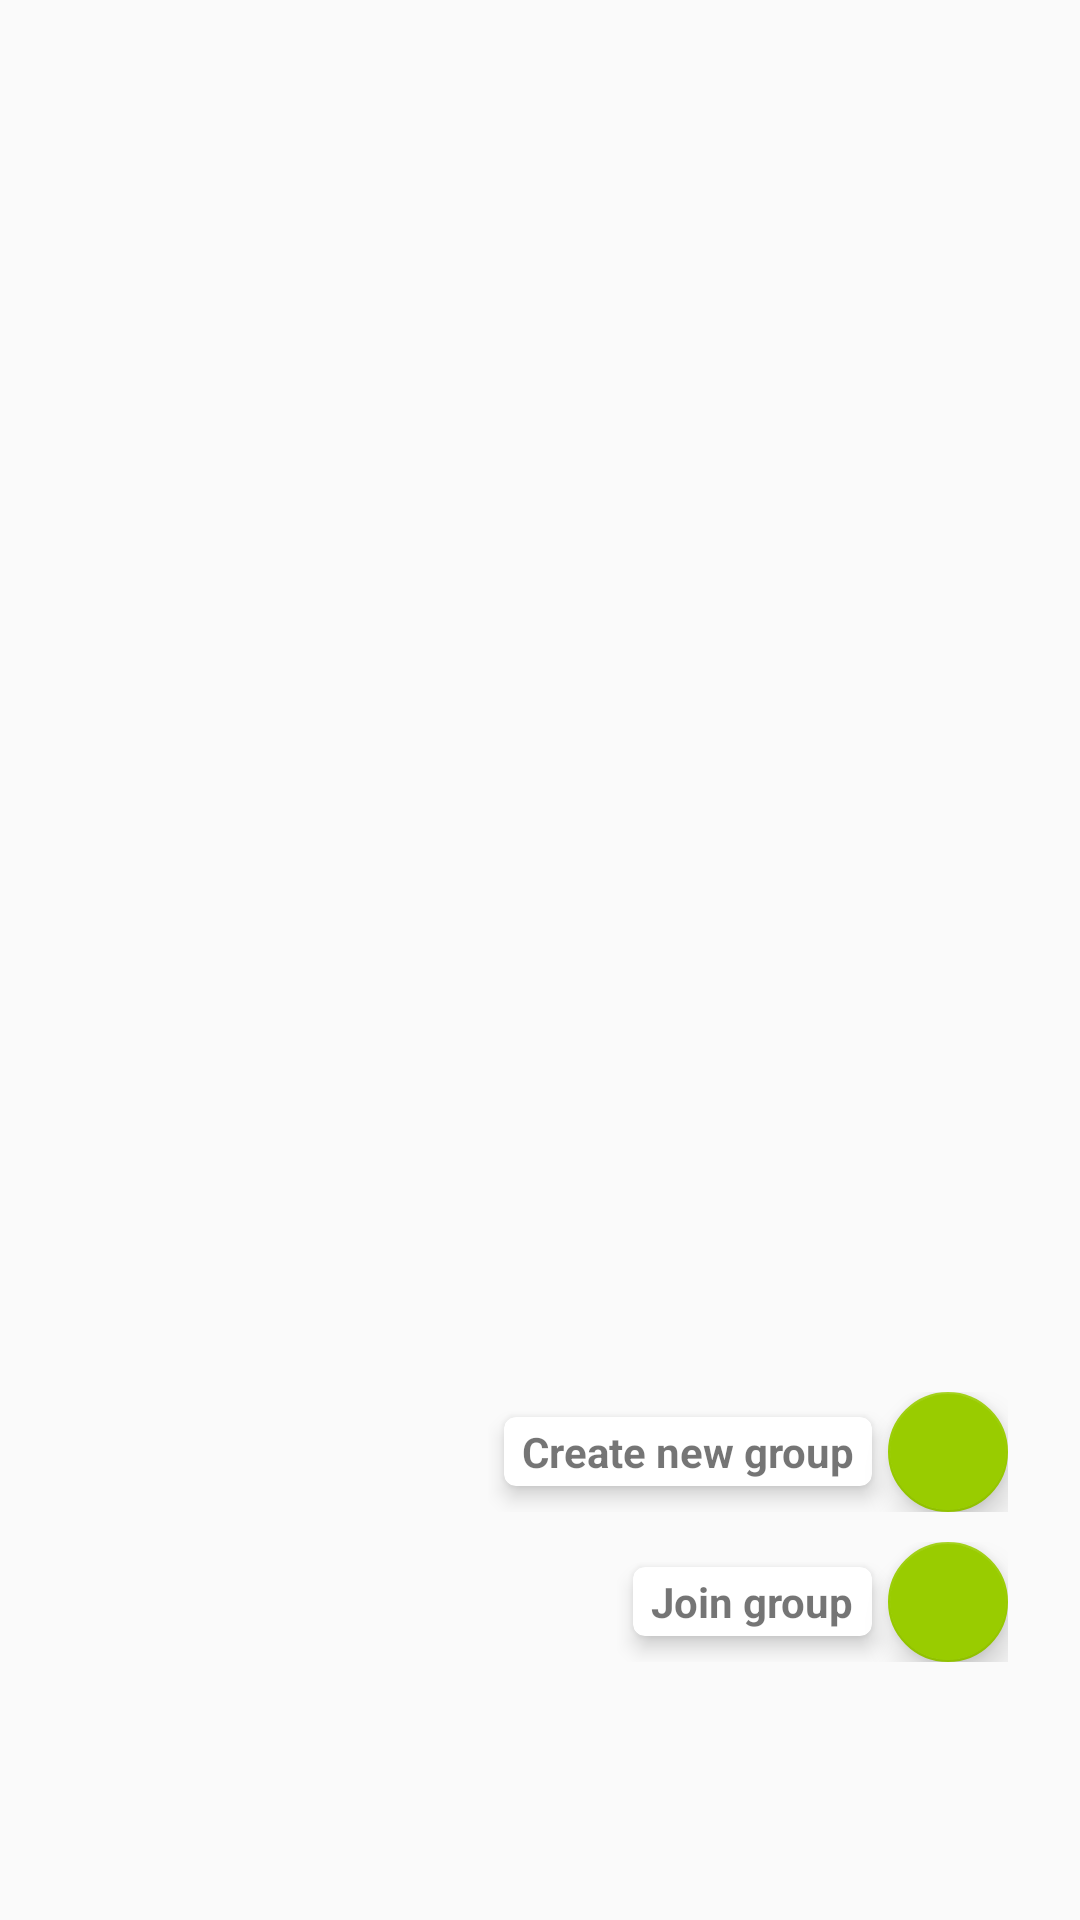

Layout XML and referenced resources for this Android screen:
<!-- AndroidManifest.xml: application theme AppTheme -->
<!-- res/layout/layout_fab_submenu.xml -->
<?xml version="1.0" encoding="utf-8"?>
<FrameLayout
    xmlns:android="http://schemas.android.com/apk/res/android"
    xmlns:app="http://schemas.android.com/apk/res-auto"
    android:id="@+id/fabFrame"
    android:layout_width="match_parent"
    android:layout_height="match_parent"
    android:layout_marginTop="?attr/actionBarSize"
    android:padding="16dp"
    android:orientation="vertical">

    <LinearLayout
        android:id="@+id/create_group_fab_layout"
        android:layout_width="wrap_content"
        android:layout_height="wrap_content"
        android:gravity="center_vertical"
        android:layout_gravity="bottom|end"
        android:layout_marginRight="8dp"
        android:layout_marginBottom="120dp"
        android:layout_marginEnd="8dp"
        android:orientation="horizontal">

        <androidx.cardview.widget.CardView
            android:layout_width="wrap_content"
            android:layout_height="wrap_content"
            app:cardBackgroundColor="@color/cardview_light_background"
            app:cardCornerRadius="4dp"
            app:cardElevation="4dp"
            app:cardUseCompatPadding="true" >
            <TextView
                android:id="@+id/create_group_fab_textview"
                android:layout_width="wrap_content"
                android:layout_height="wrap_content"
                android:text="Create new group"
                android:textAppearance="?android:attr/textAppearanceSmall"
                android:textStyle="bold"
                android:paddingRight="6dp"
                android:paddingLeft="6dp"
                android:paddingTop="2dp"
                android:paddingBottom="2dp"/>
        </androidx.cardview.widget.CardView>

        <com.google.android.material.floatingactionbutton.FloatingActionButton
            android:id="@+id/create_group_fab_button"
            android:layout_width="wrap_content"
            android:layout_height="wrap_content"
            android:src="@drawable/ic_action_add_group"
            app:backgroundTint="@android:color/holo_green_light"
            app:fabSize="mini" />
    </LinearLayout>

    <LinearLayout
        android:id="@+id/join_group_fab_layout"
        android:layout_width="wrap_content"
        android:layout_height="wrap_content"
        android:gravity="center_vertical"
        android:layout_gravity="bottom|end"
        android:layout_marginRight="8dp"
        android:layout_marginBottom="70dp"
        android:layout_marginEnd="8dp"
        android:orientation="horizontal">

        <androidx.cardview.widget.CardView
            android:layout_width="wrap_content"
            android:layout_height="wrap_content"
            app:cardBackgroundColor="@color/cardview_light_background"
            app:cardCornerRadius="4dp"
            app:cardElevation="4dp"
            app:cardUseCompatPadding="true" >
            <TextView
                android:id="@+id/join_group_fab_textview"
                android:layout_width="wrap_content"
                android:layout_height="wrap_content"
                android:text="Join group"
                android:textAppearance="?android:attr/textAppearanceSmall"
                android:textStyle="bold"
                android:paddingRight="6dp"
                android:paddingLeft="6dp"
                android:paddingTop="2dp"
                android:paddingBottom="2dp"/>
        </androidx.cardview.widget.CardView>

        <com.google.android.material.floatingactionbutton.FloatingActionButton
            android:id="@+id/join_group_fab_button"
            android:layout_width="wrap_content"
            android:layout_height="wrap_content"
            android:src="@drawable/ic_action_group"
            app:backgroundTint="@android:color/holo_green_light"
            app:fabSize="mini" />
    </LinearLayout>

</FrameLayout>
<!-- resources referenced by this layout -->
<resources>
  <style name="AppTheme" parent="Theme.AppCompat.Light.DarkActionBar">
          
      </style>
</resources>
